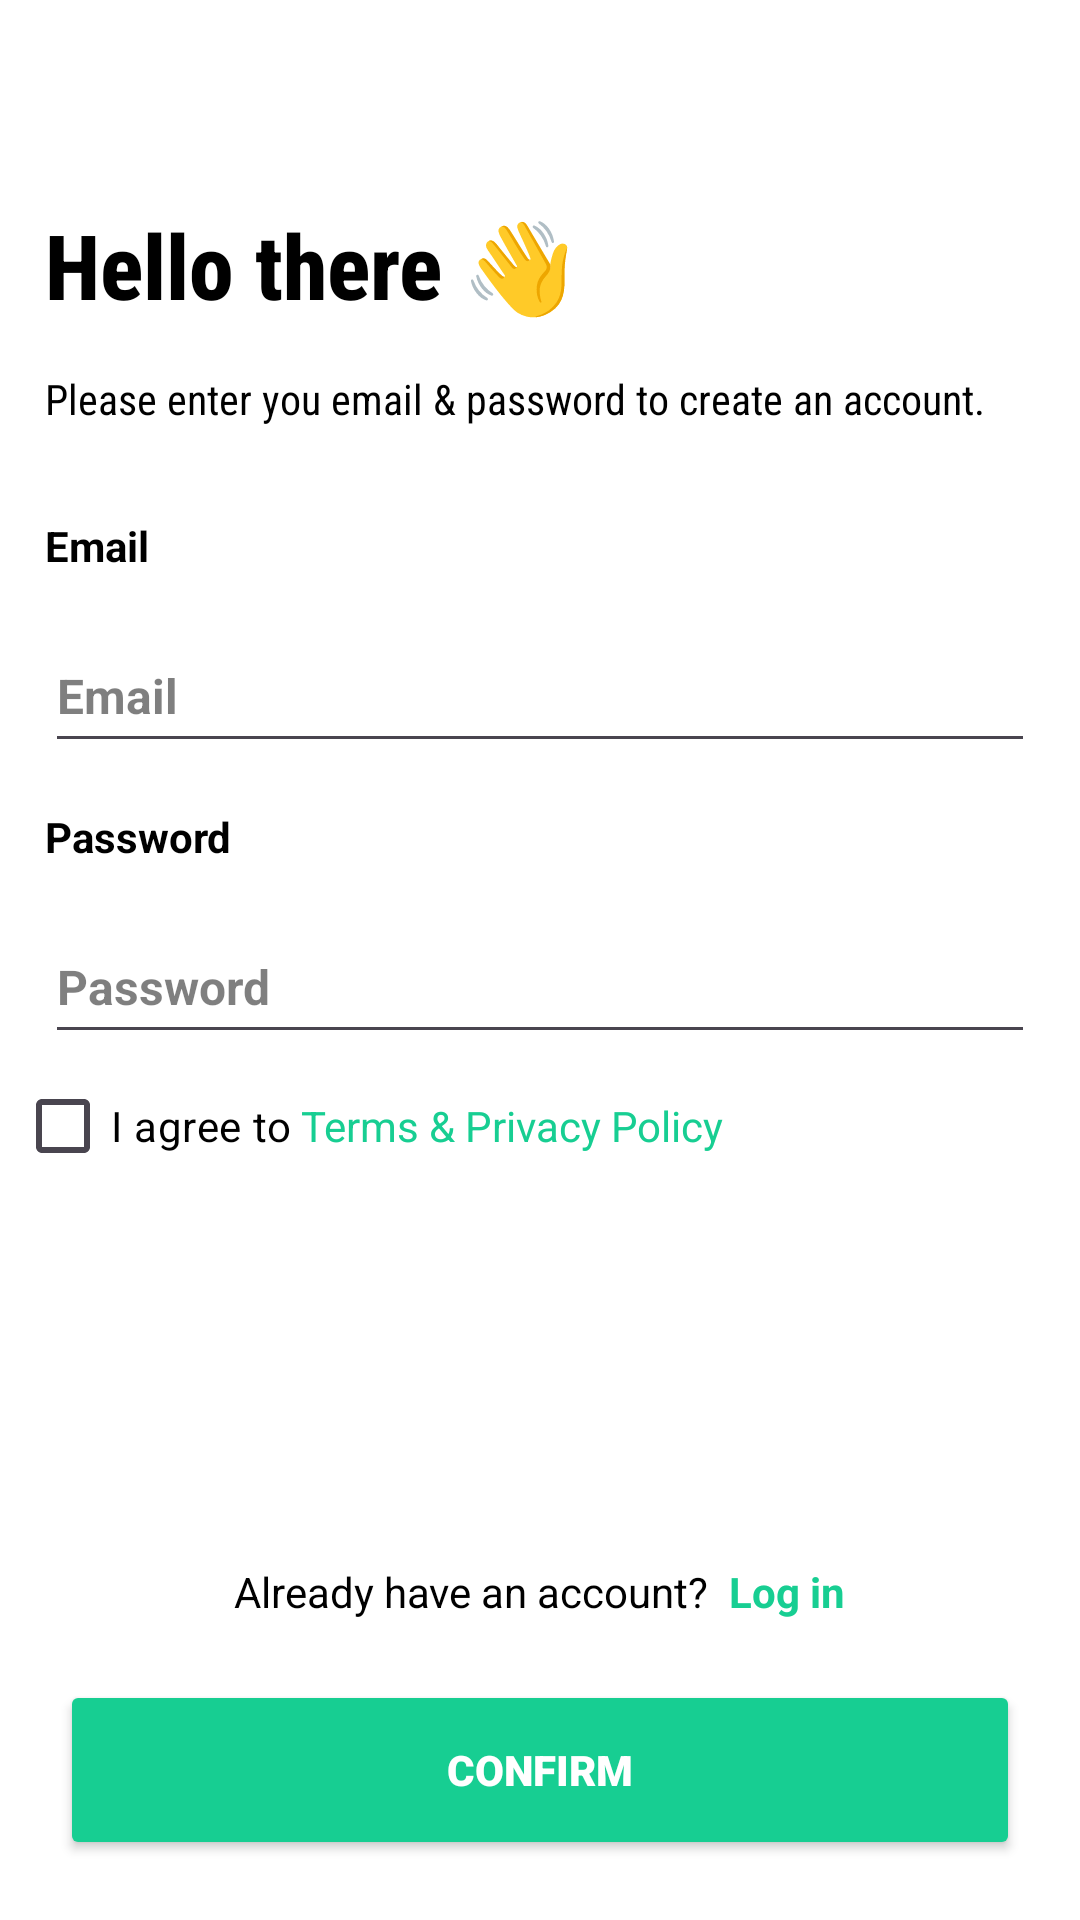

Here is an Android app screen rendered from its layout file. Give the layout XML and the strings, colors and styles it references.
<!-- AndroidManifest.xml: application theme Theme.ChatGPT -->
<!-- res/layout/activity_sign_up.xml -->
<?xml version="1.0" encoding="utf-8"?>
<RelativeLayout xmlns:android="http://schemas.android.com/apk/res/android"
    xmlns:tools="http://schemas.android.com/tools"
    android:layout_width="match_parent"
    android:layout_height="match_parent"
    tools:context=".SignUpActivity">

    <LinearLayout
        android:layout_width="match_parent"
        android:layout_height="match_parent"
        android:orientation="vertical">


        <ImageButton
            style="@style/Widget.Material3.Button.IconButton"
            android:layout_width="wrap_content"
            android:layout_height="wrap_content"
            android:layout_margin="10dp"
            android:contentDescription="@string/back_arrow_desc"
            android:src="@drawable/back_arrow_icon"
            tools:ignore="TouchTargetSizeCheck" />

        <TextView
            android:id="@+id/signUp_greeting_text"
            android:layout_width="wrap_content"
            android:layout_height="wrap_content"
            android:layout_marginHorizontal="15dp"
            android:fontFamily="sans-serif-condensed-medium"
            android:text="@string/hello_there"
            android:textColor="@color/textColor"
            android:textSize="30sp"
            android:textStyle="bold" />

        <TextView
            android:id="@+id/signUp_text2"
            android:layout_width="wrap_content"
            android:layout_height="wrap_content"
            android:layout_margin="15sp"
            android:fontFamily="sans-serif-condensed"
            android:text="@string/signup_text2"
            android:textColor="@color/textColor"
            android:textSize="14sp" />

        <TextView
            android:layout_width="wrap_content"
            android:layout_height="wrap_content"
            android:layout_margin="15dp"
            android:text="@string/email"
            android:textColor="@color/textColor"
            android:textSize="14sp"
            android:textStyle="bold" />


        <com.google.android.material.textfield.TextInputEditText
            android:id="@+id/signup_email"
            android:layout_width="match_parent"
            android:layout_height="wrap_content"
            android:layout_marginHorizontal="15dp"
            android:hint="@string/email"
            android:inputType="textEmailAddress"
            android:minHeight="48dp"
            android:paddingEnd="15dp"
            android:textColor="@color/textColor"
            android:textColorHint="@color/hintColor"
            android:textSize="16sp"
            android:textStyle="bold"
            tools:ignore="RtlSymmetry,DuplicateSpeakableTextCheck" />


        <TextView
            android:layout_width="wrap_content"
            android:layout_height="wrap_content"
            android:layout_margin="15dp"
            android:text="@string/password"
            android:textColor="@color/textColor"
            android:textSize="14sp"
            android:textStyle="bold" />


        <com.google.android.material.textfield.TextInputEditText
            android:id="@+id/signup_password"
            android:layout_width="match_parent"
            android:layout_height="wrap_content"
            android:layout_marginHorizontal="15dp"
            android:hint="@string/password"
            android:inputType="textPassword"
            android:minHeight="48dp"
            android:textColor="@color/textColor"
            android:textColorHint="@color/hintColor"
            android:textSize="16sp"
            android:textStyle="bold"
            tools:ignore="DuplicateSpeakableTextCheck" />

        <LinearLayout
            android:layout_width="match_parent"
            android:layout_height="wrap_content"
            android:gravity="center_vertical"
            android:orientation="horizontal">

            <com.google.android.material.checkbox.MaterialCheckBox
                android:id="@+id/signup_checkbox"
                android:layout_width="wrap_content"
                android:layout_height="wrap_content"
                android:layout_marginStart="5dp"
                android:checked="false"
                android:text="@string/i_agree_to"
                android:textColor="@color/textColor"
                tools:ignore="TextContrastCheck" />


            <TextView
                android:layout_width="wrap_content"
                android:layout_height="wrap_content"
                android:layout_marginStart="3dp"
                android:text="@string/terms_amp_privacy_policy"
                android:textColor="@color/sea_green"
                tools:ignore="TextContrastCheck" />

        </LinearLayout>


    </LinearLayout>

    <LinearLayout
        android:layout_width="wrap_content"
        android:layout_height="wrap_content"
        android:layout_above="@+id/btn_Signup_Confirm"
        android:layout_centerHorizontal="true"
        android:orientation="horizontal">

        <TextView
            android:layout_width="wrap_content"
            android:layout_height="wrap_content"
            android:text="@string/already_have_an_account"
            android:textColor="@color/textColor" />

        <TextView
            android:id="@+id/signup_login_text"
            android:layout_width="wrap_content"
            android:layout_height="wrap_content"
            android:text="  Log in"
            android:textColor="@color/sea_green"
            android:textStyle="bold"
            tools:ignore="HardcodedText,TextContrastCheck" />

    </LinearLayout>

    <Button
        android:id="@+id/btn_Signup_Confirm"
        android:layout_width="match_parent"
        android:layout_height="60dp"
        android:layout_alignParentBottom="true"
        android:layout_marginStart="20dp"
        android:layout_marginTop="20dp"
        android:layout_marginEnd="20dp"
        android:layout_marginBottom="20dp"
        android:backgroundTint="@color/primary_button_color"
        android:fontFamily="sans-serif-black"
        android:text="@string/confirm"
        android:textColor="@color/primary_button_text_color"
        tools:ignore="TextContrastCheck" />


    <ProgressBar
        android:id="@+id/signup_progressBar"
        android:layout_width="wrap_content"
        android:layout_height="wrap_content"
        android:layout_centerInParent="true"
        android:visibility="gone" />
</RelativeLayout>
<!-- resources referenced by this layout -->
<resources>
  <color name="hintColor">#80000000</color>
  <color name="primary_button_color">#17ce92</color>
  <color name="primary_button_text_color">#FFFFFFFF</color>
  <color name="sea_green">#17CE92</color>
  <color name="textColor">#FF000000</color>
  <string name="already_have_an_account">Already have an account? </string>
  <string name="back_arrow_desc">BACK ARROW DESC</string>
  <string name="confirm">Confirm</string>
  <string name="email">Email</string>
  <string name="hello_there">Hello there 👋</string>
  <string name="i_agree_to">I agree to</string>
  <string name="password">Password</string>
  <string name="signup_text2">Please enter you email &amp; password to create an account.</string>
  <string name="terms_amp_privacy_policy">Terms &amp; Privacy Policy</string>
  <style name="Theme.ChatGPT" parent="Base.Theme.ChatGPT" />
  <style name="Base.Theme.ChatGPT" parent="Theme.Material3.DayNight.NoActionBar">
          
          
  
          <item name="colorPrimary">@color/sea_green</item>
  
          <item name="android:windowBackground">@color/white</item>
          <item name="colorPrimaryDark">@color/white</item>
          <item name="android:windowLightStatusBar">true</item>
      </style>
  <color name="white">#FFFFFFFF</color>
</resources>
